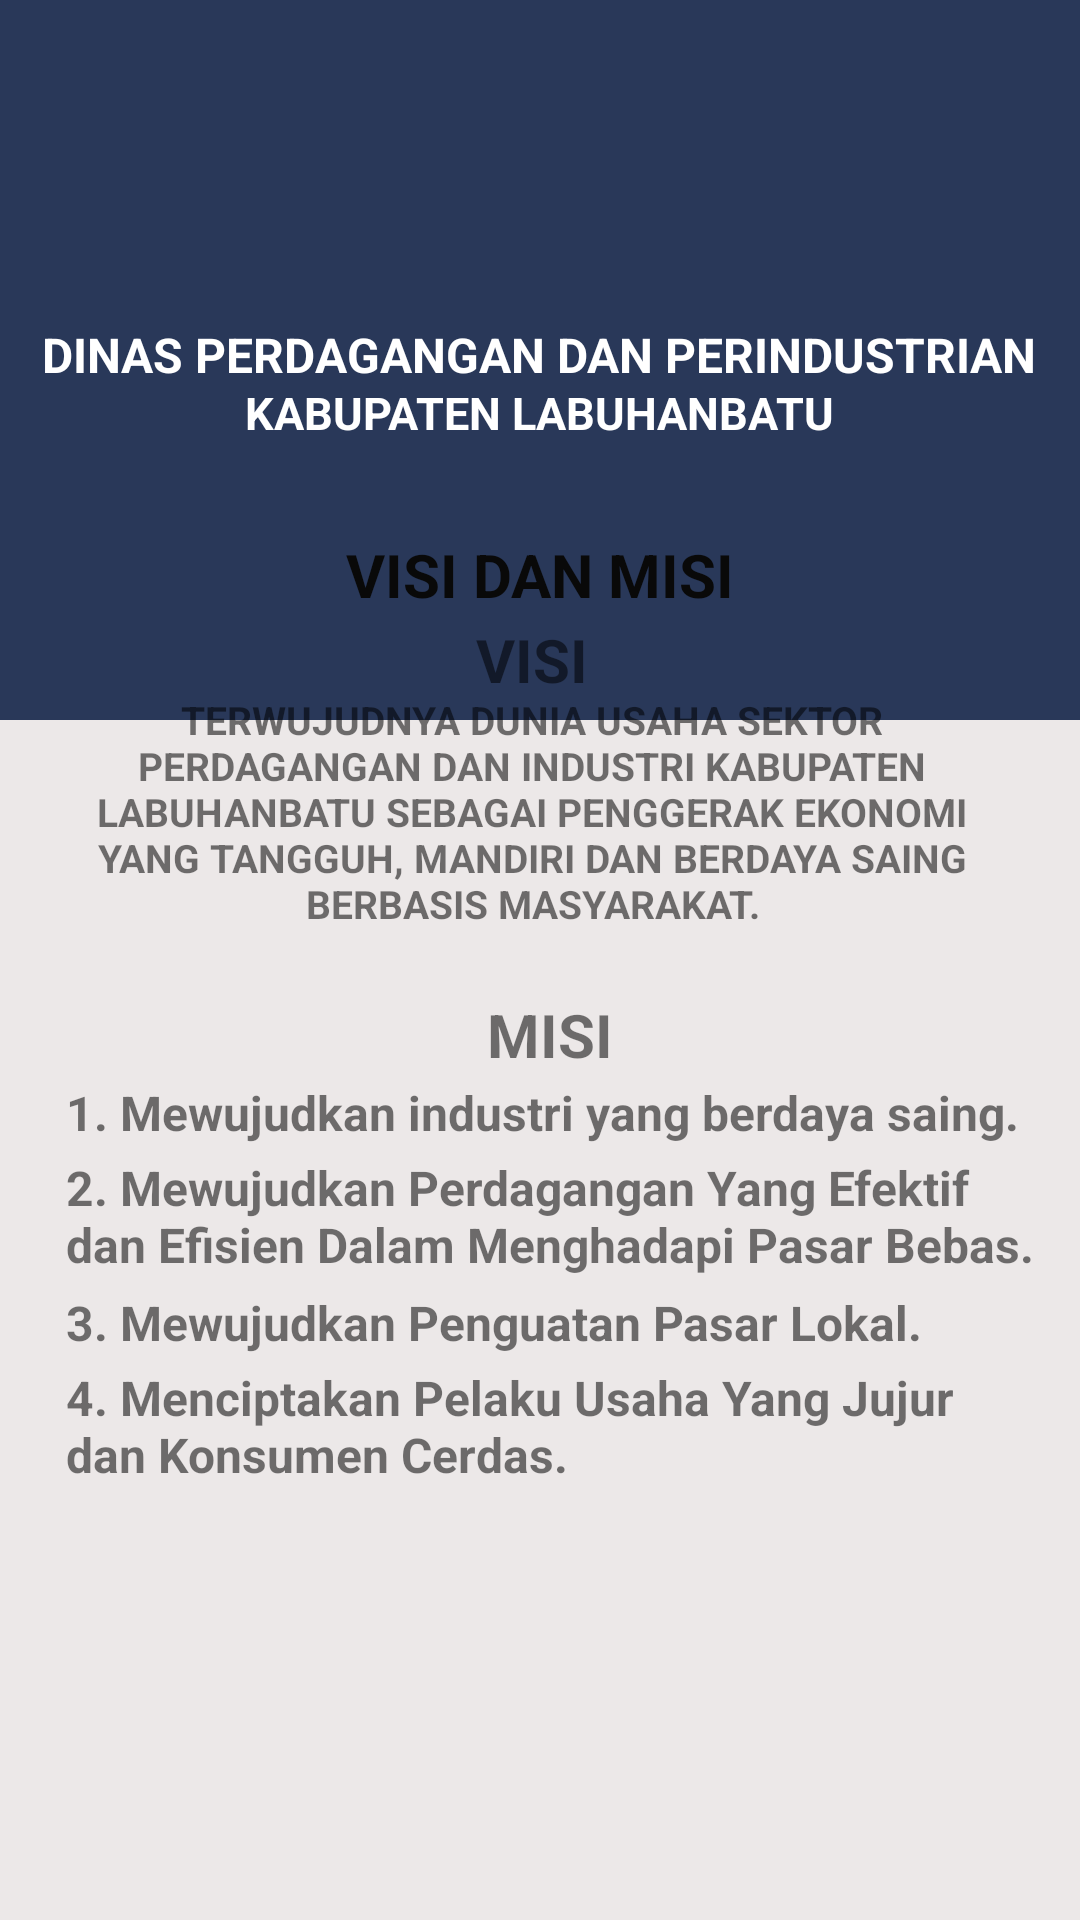

Here is an Android app screen rendered from its layout file. Give the layout XML and the strings, colors and styles it references.
<!-- AndroidManifest.xml: application theme AppTheme -->
<!-- res/layout/activity_visimisi.xml -->
<?xml version="1.0" encoding="utf-8"?>
<RelativeLayout xmlns:android="http://schemas.android.com/apk/res/android"
    xmlns:app="http://schemas.android.com/apk/res-auto"
    xmlns:tools="http://schemas.android.com/tools"
    android:layout_width="match_parent"
    android:layout_height="match_parent"
    android:background="@color/abuabu"
    tools:context=".visimisi">

    <LinearLayout
        android:layout_width="match_parent"
        android:layout_height="240dp"
        android:background="#293859" />

    <ScrollView
        android:layout_width="fill_parent"
        android:layout_height="fill_parent"
        android:layout_alignParentTop="true"
        android:layout_alignParentLeft="true">

        <LinearLayout
            android:layout_width="fill_parent"
            android:layout_height="fill_parent">

            <RelativeLayout
                android:layout_width="fill_parent"
                android:layout_height="fill_parent">

                <LinearLayout
                    android:layout_width="wrap_content"
                    android:layout_height="180dp"
                    android:orientation="vertical"
                    android:gravity="center">

                    <android.support.v7.widget.CardView
                        android:id="@+id/about_card"
                        app:cardBackgroundColor="@color/transparan"
                        app:cardElevation="0dp"
                        android:layout_width="wrap_content"
                        android:layout_height="wrap_content">

                        <ImageView
                            android:layout_width="200dp"
                            android:layout_height="70dp"
                            android:src="@drawable/lb"
                            android:layout_gravity="center" />
                    </android.support.v7.widget.CardView>

                    <View
                        android:layout_width="wrap_content"
                        android:layout_height="5dp"/>

                    <TextView
                        android:layout_width="wrap_content"
                        android:layout_height="20dp"
                        android:text="DINAS PERDAGANGAN DAN PERINDUSTRIAN"
                        android:textColor="@color/white"
                        android:textSize="16sp"
                        android:textStyle="bold" />
                    <TextView
                        android:layout_width="wrap_content"
                        android:layout_height="20dp"
                        android:text="KABUPATEN LABUHANBATU"
                        android:textColor="@color/white"
                        android:textSize="15sp"
                        android:textStyle="bold" />

                </LinearLayout>
                <LinearLayout
                    android:layout_width="wrap_content"
                    android:layout_height="400dp"
                    android:layout_alignParentBottom="true"
                    android:layout_marginLeft="15dp"
                    android:background="@drawable/circular"
                    android:layout_marginTop="170dp"
                    android:layout_marginRight="15dp"
                    android:layout_marginBottom="0dp"
                    android:orientation="vertical">

                    <TextView
                        android:layout_width="match_parent"
                        android:layout_height="wrap_content"
                        android:layout_gravity="center"
                        android:text="VISI DAN MISI"
                        android:textAlignment="center"
                        android:textColor="@color/colorAccent"
                        android:textSize="20sp"
                        android:textStyle="bold"
                        android:layout_marginTop="8dp"/>

                    <LinearLayout
                        android:layout_width="match_parent"
                        android:layout_height="120dp"
                        android:layout_marginBottom="5dp"
                        android:orientation="horizontal">

                        <android.support.v7.widget.CardView
                            android:layout_width="0dp"
                            android:layout_height="match_parent"
                            android:layout_marginRight="5dp"
                            android:layout_weight="1"
                            android:gravity="center"
                            android:orientation="vertical"
                            app:cardBackgroundColor="@color/transparan"
                            app:cardElevation="0dp">

                            <RelativeLayout
                                android:layout_width="match_parent"
                                android:layout_height="120dp"
                                android:layout_marginBottom="10dp">

                                <TextView
                                    android:layout_width="match_parent"
                                    android:layout_height="40dp"
                                    android:gravity="center"
                                    android:textStyle="bold"
                                    android:textSize="20sp"
                                    android:text="VISI"
                                    android:layout_marginBottom="90dp"/>

                                <TextView
                                    android:layout_width="wrap_content"
                                    android:layout_height="200dp"
                                    android:layout_below="@+id/struktur"
                                    android:layout_centerHorizontal="true"
                                    android:layout_marginTop="12dp"
                                    android:layout_marginBottom="1dp"
                                    android:gravity="center"
                                    android:text="TERWUJUDNYA DUNIA USAHA SEKTOR PERDAGANGAN DAN INDUSTRI KABUPATEN LABUHANBATU SEBAGAI PENGGERAK EKONOMI YANG TANGGUH, MANDIRI DAN BERDAYA SAING BERBASIS MASYARAKAT."
                                    android:textSize="13sp"
                                    android:textStyle="bold" />

                            </RelativeLayout>
                        </android.support.v7.widget.CardView>

                    </LinearLayout>

                    <LinearLayout
                        android:layout_width="match_parent"
                        android:layout_height="350dp"
                        android:layout_marginBottom="20dp"
                        android:layout_marginLeft="7dp"
                        android:orientation="horizontal">


                        <RelativeLayout
                            android:layout_width="wrap_content"
                            android:layout_height="wrap_content">

                            <TextView
                                android:layout_width="match_parent"
                                android:layout_height="30dp"
                                android:gravity="center"
                                android:textStyle="bold"
                                android:textSize="20sp"
                                android:text="MISI"
                                android:layout_marginBottom="90dp"/>

                            <TextView
                                android:id="@+id/visi2"
                                android:layout_width="wrap_content"
                                android:layout_height="wrap_content"
                                android:layout_below="@+id/Visimisi"
                                android:layout_marginTop="30dp"
                                android:layout_marginBottom="39dp"
                                android:text="1. Mewujudkan industri yang berdaya saing."
                                android:textSize="16sp"
                                android:textStyle="bold" />

                            <TextView
                                android:id="@+id/visi3"
                                android:layout_width="wrap_content"
                                android:layout_height="wrap_content"
                                android:layout_below="@+id/Visimisi"
                                android:layout_marginTop="55dp"
                                android:layout_marginBottom="39dp"
                                android:text="2. Mewujudkan Perdagangan Yang Efektif dan Efisien Dalam Menghadapi Pasar Bebas."
                                android:textSize="16sp"
                                android:textStyle="bold" />

                            <TextView
                                android:id="@+id/visi4"
                                android:layout_width="wrap_content"
                                android:layout_height="wrap_content"
                                android:layout_below="@+id/Visimisi"
                                android:layout_marginTop="100dp"
                                android:layout_marginBottom="39dp"
                                android:text="3. Mewujudkan Penguatan Pasar Lokal."
                                android:textSize="16sp"
                                android:textStyle="bold" />

                            <TextView
                                android:id="@+id/visi5"
                                android:layout_width="wrap_content"
                                android:layout_height="wrap_content"
                                android:layout_below="@+id/Visimisi"
                                android:layout_marginTop="125dp"
                                android:layout_marginBottom="39dp"
                                android:text="4. Menciptakan Pelaku Usaha Yang Jujur dan Konsumen Cerdas."
                                android:textSize="16sp"
                                android:textStyle="bold" />
                        </RelativeLayout>
                    </LinearLayout>
                </LinearLayout>
            </RelativeLayout>
        </LinearLayout>
    </ScrollView>
</RelativeLayout>
<!-- resources referenced by this layout -->
<resources>
  <color name="abuabu">#ECE8E8</color>
  <color name="colorAccent">#090909</color>
  <color name="transparan">#00000000</color>
  <color name="white">#ffffff</color>
  <style name="AppTheme" parent="Theme.AppCompat.Light.NoActionBar">
          
          <item name="colorPrimary">#293859</item>
          <item name="colorPrimaryDark">#293859</item>
          <item name="colorAccent">@color/colorAccent</item>
      </style>
</resources>
